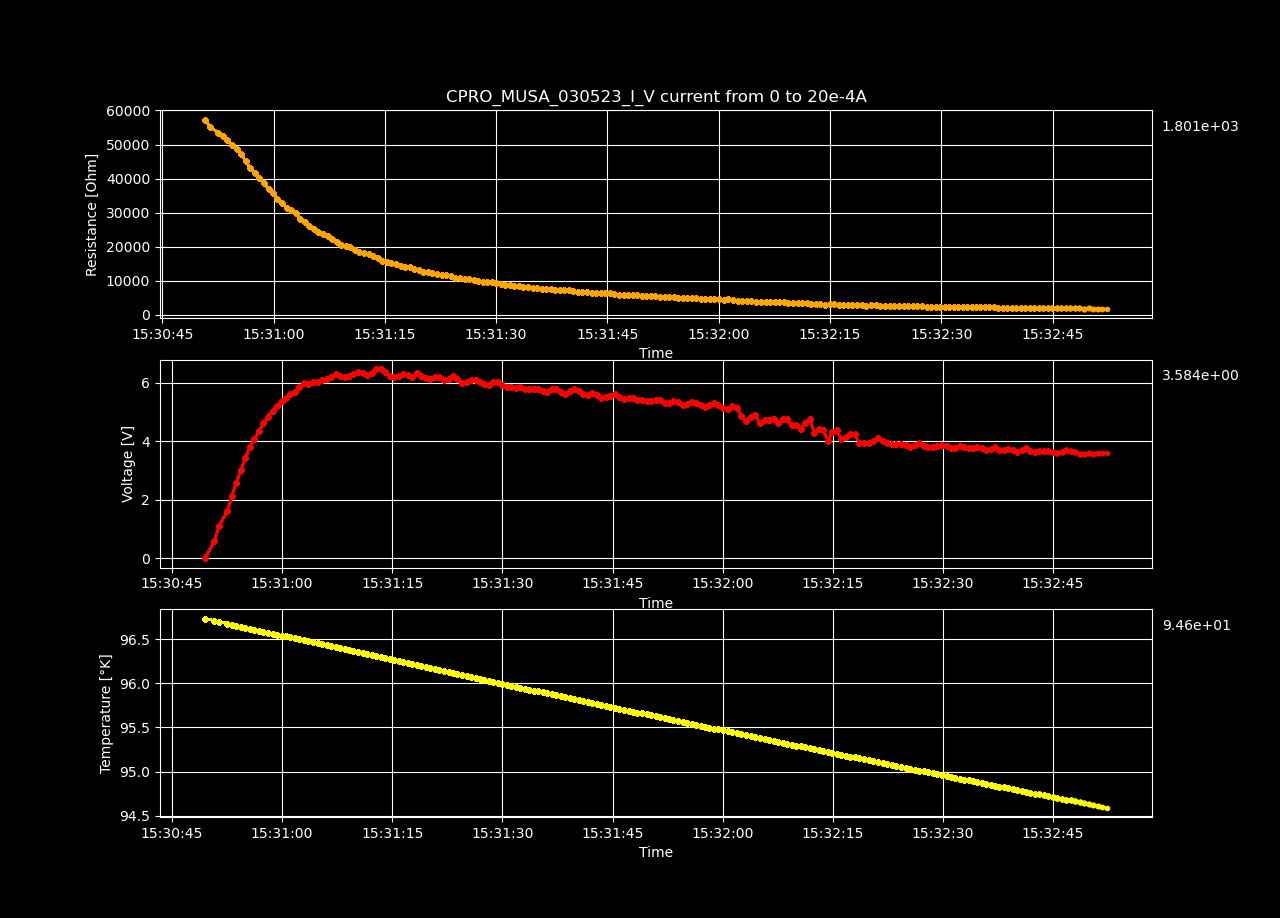

Source data for this figure (header and first rows):
Datetime, Temperature [K], Voltage [V], Resistance [𝛀], Current Source [A], Electric Field [V/cm], Restivity [𝛀 cm], Current Density [A/cm2]
2023-05-03 15:30:49.513659, 96.73, -1.70201425e-05, -inf, 0.0, -0.0005253, -inf, 0.0
2023-05-03 15:30:50.767932, 96.71, 0.576, 57316, 1.0050251256281408e-05, 17.78, 40422, 0.0004398
2023-05-03 15:30:51.418515, 96.7, 1.111, 55259, 2.0100502512562815e-05, 34.28, 38972, 0.0008797
2023-05-03 15:30:52.555772, 96.68, 1.61, 53401, 3.0150753768844224e-05, 49.69, 37661, 0.00132
2023-05-03 15:30:53.155789, 96.66, 2.115, 52606, 4.020100502512563e-05, 65.27, 37100, 0.001759
2023-05-03 15:30:53.764112, 96.65, 2.584, 51424, 5.0251256281407036e-05, 79.76, 36267, 0.002199
2023-05-03 15:30:54.389250, 96.64, 3.003, 49804, 6.030150753768845e-05, 92.69, 35124, 0.002639
2023-05-03 15:30:55.016634, 96.63, 3.431, 48776, 7.035175879396985e-05, 105.9, 34399, 0.003079
2023-05-03 15:30:55.620992, 96.62, 3.807, 47347, 8.040201005025126e-05, 117.5, 33391, 0.003519
2023-05-03 15:30:56.231320, 96.61, 4.075, 45053, 9.045226130653267e-05, 125.8, 31774, 0.003959
2023-05-03 15:30:56.848335, 96.6, 4.333, 43115, 0.0001005, 133.7, 30407, 0.004398
2023-05-03 15:30:57.462129, 96.59, 4.614, 41734, 0.0001106, 142.4, 29433, 0.004838
2023-05-03 15:30:58.074238, 96.57, 4.841, 40141, 0.0001206, 149.4, 28309, 0.005278
2023-05-03 15:30:58.698938, 96.56, 5.046, 38618, 0.0001307, 155.7, 27235, 0.005718
2023-05-03 15:30:59.324462, 96.55, 5.188, 36869, 0.0001407, 160.1, 26002, 0.006158
2023-05-03 15:30:59.923317, 96.54, 5.378, 35675, 0.0001508, 166, 25160, 0.006598
2023-05-03 15:31:00.526438, 96.53, 5.467, 33998, 0.0001608, 168.7, 23977, 0.007037
2023-05-03 15:31:01.126127, 96.52, 5.608, 32821, 0.0001709, 173.1, 23147, 0.007477
2023-05-03 15:31:01.750399, 96.51, 5.683, 31412, 0.0001809, 175.4, 22153, 0.007917
2023-05-03 15:31:02.369295, 96.5, 5.861, 30693, 0.000191, 180.9, 21646, 0.008357
2023-05-03 15:31:02.974311, 96.48, 5.998, 29841, 0.000201, 185.1, 21045, 0.008797
2023-05-03 15:31:03.594822, 96.47, 5.964, 28256, 0.0002111, 184.1, 19927, 0.009237
2023-05-03 15:31:04.200943, 96.46, 6.02, 27227, 0.0002211, 185.8, 19202, 0.009676
2023-05-03 15:31:04.836315, 96.45, 6.036, 26110, 0.0002312, 186.3, 18414, 0.01012
2023-05-03 15:31:05.450991, 96.44, 6.101, 25293, 0.0002412, 188.3, 17838, 0.01056
2023-05-03 15:31:06.054211, 96.43, 6.132, 24405, 0.0002513, 189.3, 17212, 0.011
2023-05-03 15:31:06.664563, 96.42, 6.189, 23683, 0.0002613, 191, 16703, 0.01144
2023-05-03 15:31:07.289298, 96.41, 6.307, 23241, 0.0002714, 194.6, 16390, 0.01188
2023-05-03 15:31:07.918842, 96.39, 6.221, 22108, 0.0002814, 192, 15591, 0.01232
2023-05-03 15:31:08.521094, 96.38, 6.194, 21252, 0.0002915, 191.2, 14988, 0.01276
2023-05-03 15:31:09.119106, 96.37, 6.216, 20615, 0.0003015, 191.8, 14539, 0.0132
2023-05-03 15:31:09.722993, 96.36, 6.282, 20164, 0.0003116, 193.9, 14220, 0.01363
2023-05-03 15:31:10.327423, 96.35, 6.368, 19799, 0.0003216, 196.5, 13963, 0.01407
2023-05-03 15:31:10.959050, 96.34, 6.345, 19131, 0.0003317, 195.8, 13492, 0.01451
2023-05-03 15:31:11.577371, 96.33, 6.266, 18337, 0.0003417, 193.4, 12932, 0.01495
2023-05-03 15:31:12.190930, 96.32, 6.342, 18030, 0.0003518, 195.7, 12716, 0.01539
2023-05-03 15:31:12.809134, 96.3, 6.456, 17843, 0.0003618, 199.3, 12584, 0.01583
2023-05-03 15:31:13.418575, 96.29, 6.466, 17388, 0.0003719, 199.6, 12263, 0.01627
2023-05-03 15:31:14.041623, 96.28, 6.349, 16626, 0.0003819, 196, 11725, 0.01671
2023-05-03 15:31:14.650183, 96.27, 6.241, 15923, 0.000392, 192.6, 11229, 0.01715
2023-05-03 15:31:15.276893, 96.26, 6.2, 15422, 0.000402, 191.3, 10876, 0.01759
2023-05-03 15:31:15.887610, 96.25, 6.243, 15152, 0.0004121, 192.7, 10686, 0.01803
2023-05-03 15:31:16.511235, 96.24, 6.305, 14938, 0.0004221, 194.6, 10535, 0.01847
2023-05-03 15:31:17.136690, 96.23, 6.247, 14455, 0.0004322, 192.8, 10195, 0.01891
2023-05-03 15:31:17.743941, 96.22, 6.182, 13979, 0.0004422, 190.8, 9859, 0.01935
2023-05-03 15:31:18.351942, 96.2, 6.331, 13998, 0.0004523, 195.4, 9872, 0.01979
2023-05-03 15:31:18.968445, 96.19, 6.244, 13506, 0.0004623, 192.7, 9525, 0.02023
2023-05-03 15:31:19.594502, 96.18, 6.163, 13047, 0.0004724, 190.2, 9201, 0.02067
2023-05-03 15:31:20.207819, 96.17, 6.117, 12681, 0.0004824, 188.8, 8943, 0.02111
2023-05-03 15:31:20.818431, 96.16, 6.19, 12569, 0.0004925, 191, 8864, 0.02155
2023-05-03 15:31:21.420123, 96.15, 6.198, 12333, 0.0005025, 191.3, 8698, 0.02199
2023-05-03 15:31:22.045536, 96.14, 6.08, 11861, 0.0005126, 187.6, 8365, 0.02243
2023-05-03 15:31:22.668100, 96.13, 6.133, 11734, 0.0005226, 189.3, 8276, 0.02287
2023-05-03 15:31:23.272361, 96.12, 6.223, 11683, 0.0005327, 192.1, 8239, 0.02331
2023-05-03 15:31:23.887691, 96.1, 6.141, 11315, 0.0005427, 189.5, 7980, 0.02375
2023-05-03 15:31:24.495013, 96.09, 6.005, 10864, 0.0005528, 185.4, 7662, 0.02419
2023-05-03 15:31:25.122841, 96.08, 6.009, 10676, 0.0005628, 185.5, 7529, 0.02463
2023-05-03 15:31:25.748249, 96.07, 6.077, 10608, 0.0005729, 187.6, 7481, 0.02507
2023-05-03 15:31:26.351047, 96.06, 6.094, 10454, 0.0005829, 188.1, 7372, 0.02551
2023-05-03 15:31:26.953966, 96.05, 6.04, 10187, 0.000593, 186.4, 7184, 0.02595
... 140 more rows
